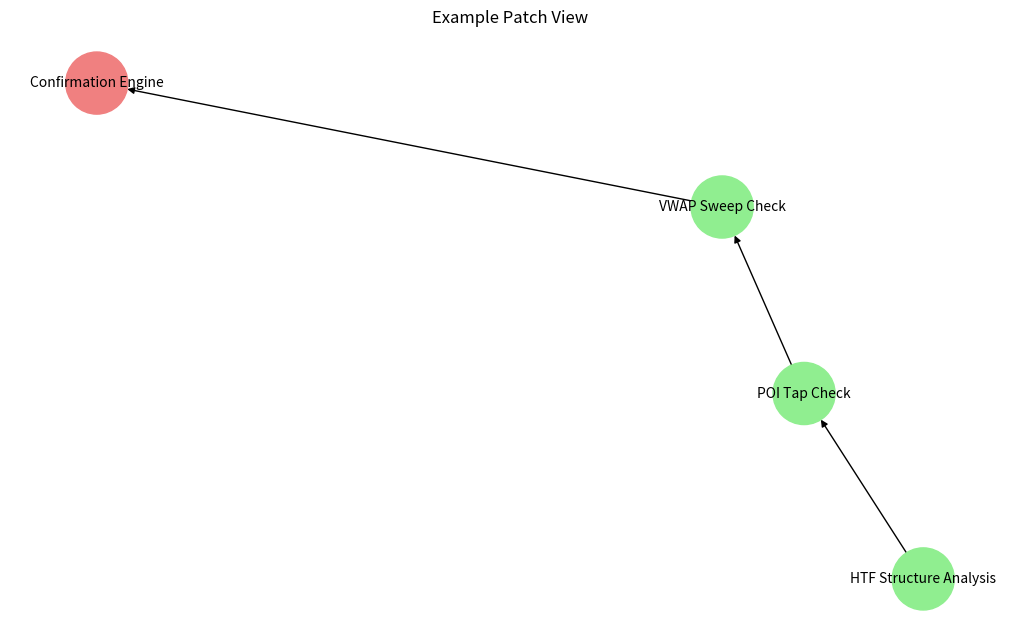

Reproduce this figure in Python.
# patch_view_translator.py
# Visualizes ZANALYTICS orchestration patches and agent flow as graph objects

import json
import networkx as nx
import matplotlib.pyplot as plt
from typing import List, Dict, Optional

class PatchViewTranslator:
    def __init__(self):
        self.graph = nx.DiGraph()

    def load_patch_map(self, flow_steps: List[Dict]):
        """Load step dicts from orchestration_result["steps"]"""
        for i, step in enumerate(flow_steps):
            current = step.get("step", f"step_{i}")
            next_step = flow_steps[i + 1].get("step") if i + 1 < len(flow_steps) else None
            self.graph.add_node(current, status=step.get("status", ""))
            if next_step:
                self.graph.add_edge(current, next_step)

    def visualize_patch(self, title: Optional[str] = "ZANALYTICS Patch View"):
        statuses = nx.get_node_attributes(self.graph, 'status')
        color_map = [
            "lightgreen" if statuses[n].lower() == "success" else
            "lightcoral" if statuses[n].lower() == "failed" else
            "lightgrey" for n in self.graph.nodes
        ]
        plt.figure(figsize=(10, 6))
        nx.draw(self.graph, with_labels=True, node_color=color_map, node_size=2000, font_size=10, arrows=True)
        plt.title(title)
        plt.tight_layout()
        plt.show()


if __name__ == "__main__":
    # Example simulated patch flow
    sample_steps = [
        {"step": "HTF Structure Analysis", "status": "Success"},
        {"step": "POI Tap Check", "status": "Success"},
        {"step": "VWAP Sweep Check", "status": "Success"},
        {"step": "Confirmation Engine", "status": "Failed"}
    ]

    translator = PatchViewTranslator()
    translator.load_patch_map(sample_steps)
    translator.visualize_patch("Example Patch View")
